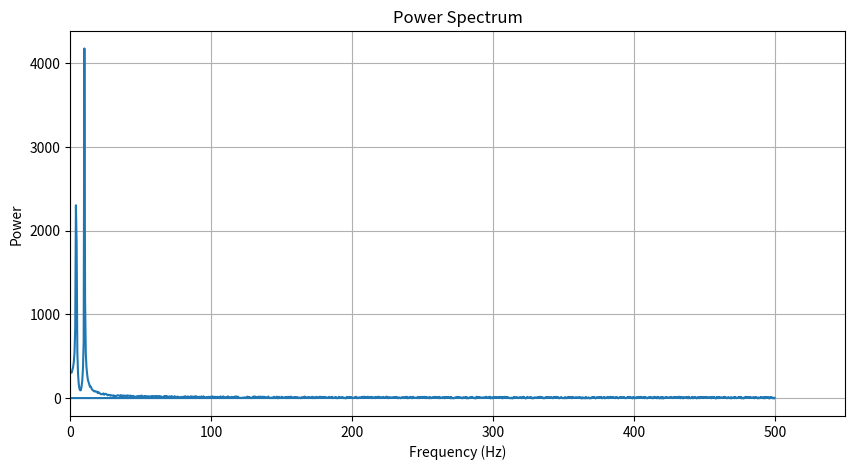
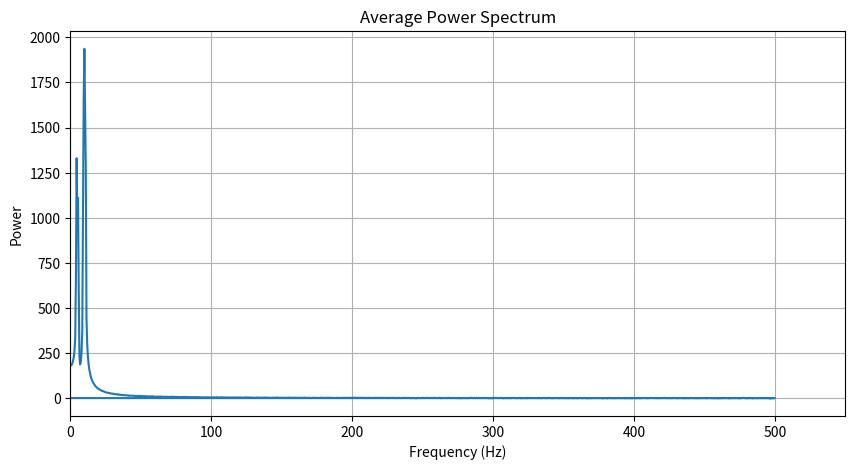
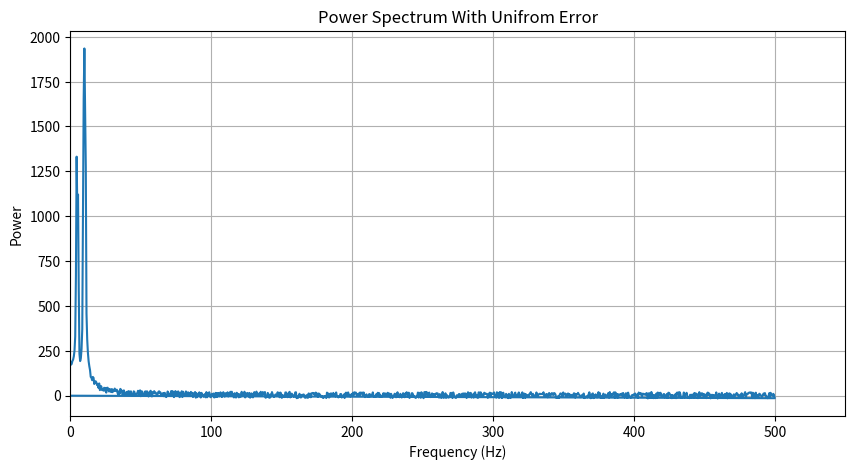
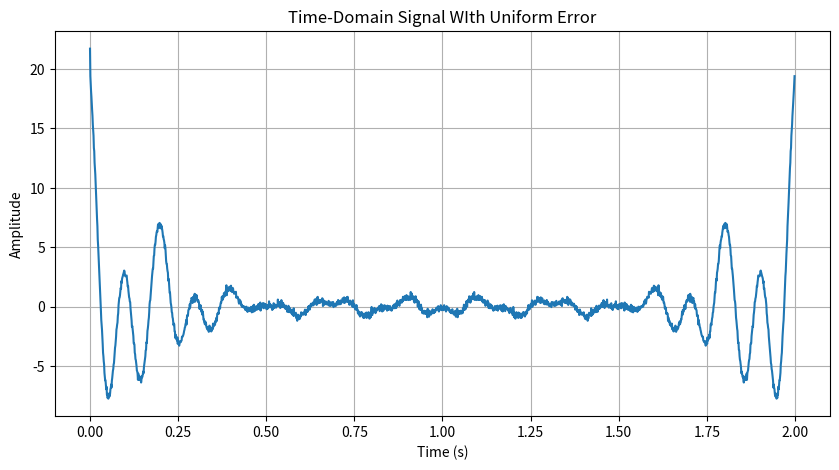
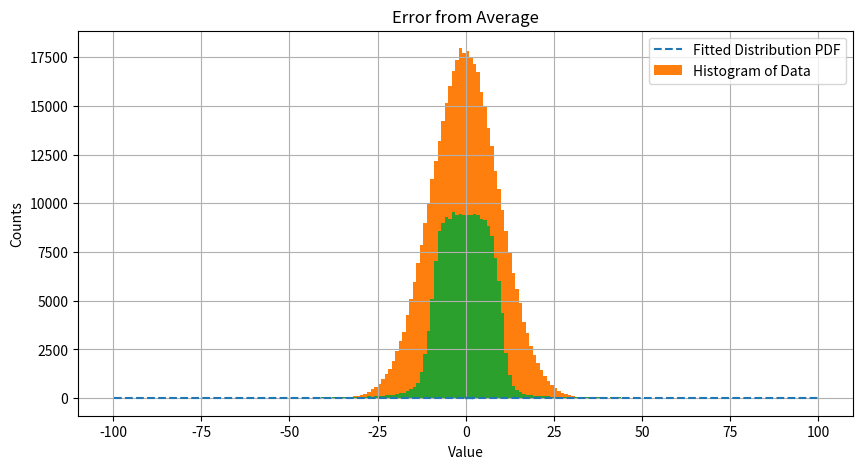
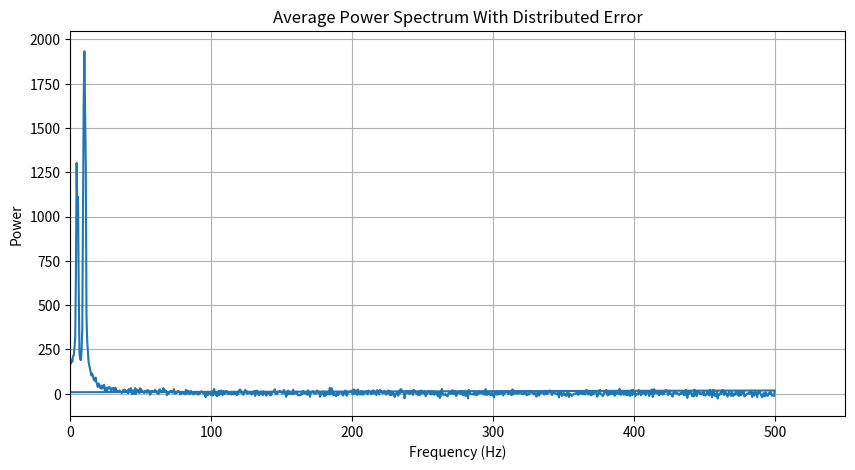
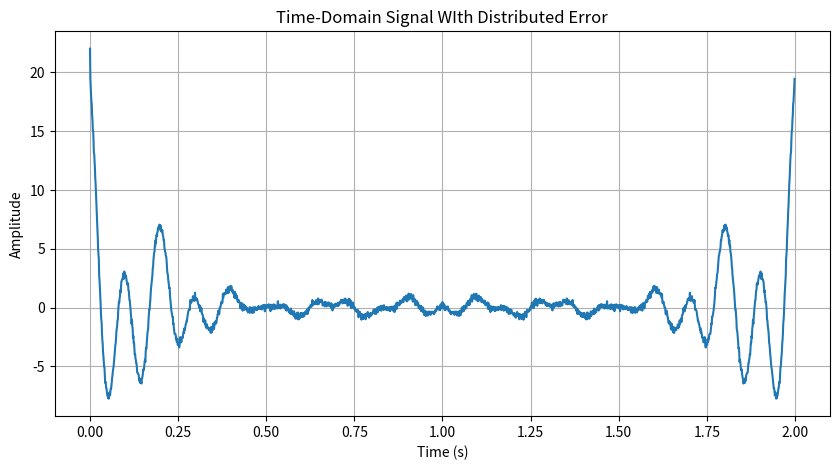

Here is the Python script that generated these plots, in order:
# -*- coding: utf-8 -*-
"""GenerateSignalWithError.ipynb

Automatically generated by Colaboratory.

Original file is located at
    https://colab.research.google.com/<link-removed>
"""

###CONSTANTS
INITIAL_NUM_FAKE_SAMPLES = 100
FREQUENCY_ERROR = 1
AMPLITUDE_ERROR = 1
GENRAL_ERROR_AMPLITUDE = 10
DEVIATION_THRESHOLD = 100
DEVIATION_FILTER = True

import numpy as np
import matplotlib.pyplot as plt
from scipy import signal
import random

total_time = 2.0      # Total time duration of the signal in seconds
sampling_rate = 1000  # Sampling rate in Hz (samples per second)
# Generate time values
time = np.linspace(0, total_time, int(sampling_rate * total_time), endpoint=False)
frequencies = np.fft.fftfreq(len(time), 1 / sampling_rate)
time_signals = []
for i in range(INITIAL_NUM_FAKE_SAMPLES):
  sampling_rate = 1000  # Sampling rate in Hz (samples per second)
  classic_frequency = 5.0 + random.uniform(-FREQUENCY_ERROR,FREQUENCY_ERROR)     # Frequency of the signal in Hz
  classic_amplitude = 3.0 + random.uniform(-AMPLITUDE_ERROR,AMPLITUDE_ERROR)       # Amplitude of the signal
  lasing_frequency = 10.0+ random.uniform(-FREQUENCY_ERROR,FREQUENCY_ERROR)
  lasing_amplitude = 5.0+ random.uniform(-AMPLITUDE_ERROR,AMPLITUDE_ERROR)

  # Generate a time-domain signal (sinusoidal signal)
  time_domain_signal = classic_amplitude * np.sin(2 * np.pi * classic_frequency * time)
  time_domain_signal += lasing_amplitude * np.sin(2 * np.pi * lasing_frequency * time)
  unique_signal = np.abs(np.fft.fft(time_domain_signal))
  for i in range(len(unique_signal)):
    #add uniform error
    unique_signal[i] = unique_signal[i] + random.uniform(-1*GENRAL_ERROR_AMPLITUDE,GENRAL_ERROR_AMPLITUDE)

  if(unique_signal[0] > 10000):
    print("ALERT")
    print(classic_frequency)
    print(classic_amplitude)
    print(lasing_frequency)
    print(lasing_amplitude)
  time_signals.append(unique_signal)

plt.figure(figsize=(10, 5))
plt.plot(frequencies, time_signals[65])
plt.xlabel('Frequency (Hz)')
plt.ylabel('Power')
plt.title('Power Spectrum')
plt.grid(True)
plt.xlim(0)
plt.show()

#Calculate Average
#sum = time_signals[99]
#average = time_signals[0]
sum = 0
for i in range(len(time_signals)):
  sum += time_signals[i]
average = sum/len(time_signals)

plt.figure(figsize=(10, 5))
plt.plot(frequencies, average)
plt.xlabel('Frequency (Hz)')
plt.ylabel('Power')
plt.title('Average Power Spectrum')
plt.grid(True)
plt.xlim(0)
plt.show()

import math
#Average deviation
deviations = []
counter = 0
total_deviation = 0
for i in range(len(time_signals)):
  for j in range(len(time_signals[i])):
    counter +=1
    deviation = average[j] - time_signals[i][j]
    total_deviation += math.sqrt((average[j] - time_signals[i][j])**2)
    if((abs(deviation) > DEVIATION_THRESHOLD) and (DEVIATION_FILTER == True)):
      pass
    else:
      deviations.append(deviation)

average_deviation = total_deviation / counter
print(average_deviation)

print(random.uniform(-1*average_deviation,average_deviation) )
new_signal = []
for i in range(len(average)):
  new_signal.append(average[i] + random.uniform(-1*average_deviation,average_deviation))

plt.figure(figsize=(10, 5))
plt.plot(frequencies, new_signal)
plt.xlabel('Frequency (Hz)')
plt.ylabel('Power')
plt.title('Power Spectrum With Unifrom Error')
plt.grid(True)
plt.xlim(0)
plt.show()

#New_signal to time domain
time_signal_noise = np.fft.ifft(new_signal)
# Plot the time-domain signal
plt.figure(figsize=(10, 5))
plt.plot(time, time_signal_noise)
plt.xlabel('Time (s)')
plt.ylabel('Amplitude')
plt.title('Time-Domain Signal WIth Uniform Error')
plt.grid(True)

#New_signal to time domain
time_signal_noise = np.fft.ifft(average)
# Plot the time-domain signal
plt.figure(figsize=(10, 5))
plt.plot(time, time_signal_noise)
plt.xlabel('Time (s)')
plt.ylabel('Amplitude')
plt.title('Average Time-Domain Signal')
plt.grid(True)

import numpy as np
from scipy import stats


dist = stats.norm
bounds = [(-30, 30), (0,100)]
#bounds = [(0,30), (0,1)]
dist = stats.fit(dist,deviations, bounds)
#res = stats.fit(dist, average, bounds)

# fig, ax = plt.subplots(1,1)
# ax.plot(time, dist.pdf(time), 'k-', lw=2, label='frozen pdf')
dist.plot()
#plt.hist(deviations)
plt.show()

list = []
for i in range(200):
  list.append(i-100)
print(list)

print(dist.params)
sample = stats.norm.rvs(loc= dist.params.loc,scale = dist.params.scale, size=430000, random_state=None)
#sample = stats.gamma.rvs(dist.params.a, dist.params.loc, dist.params.scale, size=430000, random_state=None)
posSample = []
for i in sample:
    posSample.append(i)

plt.hist(posSample, bins=list)
#plt.hist(sample, bins=10)
plt.xlabel('Value')
plt.ylabel('Counts')
plt.title('Samples from fit distribution')
plt.show()

plt.hist(deviations, bins=list)
plt.xlabel('Value')
plt.ylabel('Counts')
plt.title('Error from Average')
plt.show()

"""# Problem: The tails of each distribution are not similar
Solutions: Try differant disribution
#Progress


*   Generate Fake data
*   Calculate the Average of the Fake data
*   Fit distribution to the error from average
#TODO
*   Make new data by addign error sampled from the distribution to the average
*   Quantify Error of Fit Distribution (RMSE)
*   Also all your errors are positive rn for no reason pls fix
*   Error values are mostly 0 b/c your only adding error to frequency and amplitude







"""

new_signal_dist_error = []
for i in range(len(average)):
  sample = stats.norm.rvs(loc= dist.params.loc,scale = dist.params.scale, size=1, random_state=None)
  #sample = stats.dgamma.rvs(dist.params.a, dist.params.loc, dist.params.scale, size=1, random_state=None)
  new_signal_dist_error.append(average[i] + sample[0])

plt.figure(figsize=(10, 5))
plt.plot(frequencies, new_signal_dist_error)
plt.xlabel('Frequency (Hz)')
plt.ylabel('Power')
plt.title('Average Power Spectrum With Distributed Error')
plt.grid(True)
plt.xlim(0)
plt.show()

#New_signal to time domain
time_signal_noise = np.fft.ifft(new_signal_dist_error)
# Plot the time-domain signal
plt.figure(figsize=(10, 5))
plt.plot(time, time_signal_noise)
plt.xlabel('Time (s)')
plt.ylabel('Amplitude')
plt.title('Time-Domain Signal WIth Distributed Error')
plt.grid(True)